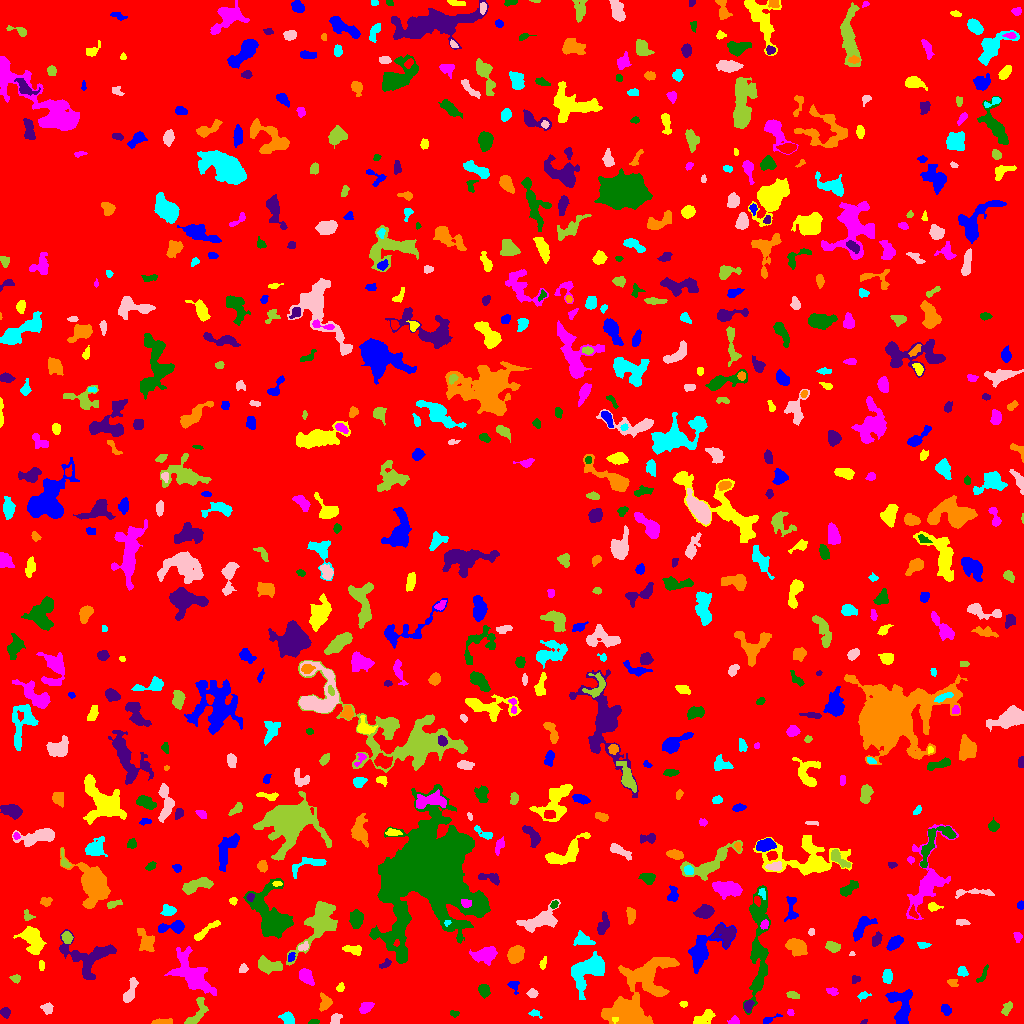

Values plotted in this chart, from the file beside it:
ID, X, Y, A, B, theta, total_flux, mu_max, mu_median, mu_mean, R_fwhm, R_e, R10, R90, x_start, x_end, y_start, y_end, area, greylevel
0, 508.8, 512.7, 299.4, 296.8, -0.5866, 1930203, 15.0, 2.0, 2.292, 42.39, 243.6, 94.19, 388.4, 0, 1023, 0, 1023, 842155, 2.292
1, 901, 17.02, 10.49, 5.551, -1.489, 2791, 13.0, 5.0, 5.549, 7.225, 7.269, 2.821, 11.18, 885, 912, 0, 34, 503, 9.549
2, 614.9, 4.026, 1.472, 1.275, -0.1666, 78.0, 5.0, 2.0, 2.108, 2.034, 1.596, 0.5642, 2.764, 612, 618, 0, 6, 37, 16.11
3, 734.1, 2.148, 2.333, 1.861, 0.1912, 216.0, 7.0, 2.0, 2.805, 2.985, 2.394, 0.9772, 3.868, 727, 739, 0, 8, 77, 8.805
4, 313.5, 1.746, 2.555, 1.17, 0.2348, 59.0, 3.0, 1.0, 1.157, 2.326, 2.111, 0.7979, 3.338, 308, 319, 0, 4, 51, 7.157
5, 863.7, 1.438, 1.63, 0.9829, 0.5115, 64.0, 5.0, 2.0, 2.133, 2.034, 1.596, 0.5642, 2.459, 860, 867, 0, 4, 30, 9.133
6, 161.4, 1.294, 4.759, 1.176, 0.02218, 381.0, 10.0, 3.0, 3.629, 3.29, 2.821, 1.128, 4.583, 151, 172, 0, 5, 105, 9.629
7, 288, 5.112, 2.997, 2.356, -0.9308, 491.0, 9.0, 3.0, 3.41, 4.068, 3.432, 1.262, 5.232, 278, 294, 0, 12, 144, 9.41
8, 335.7, 5.166, 2.901, 2.083, 1.015, 235.0, 6.0, 2.0, 2.26, 3.742, 2.932, 1.128, 4.583, 330, 342, 0, 10, 104, 8.26
9, 1007, 14.72, 3.311, 1.711, 1.151, 253.0, 7.0, 2.0, 2.3, 2.646, 2.821, 0.9772, 4.652, 1001, 1012, 8, 22, 110, 8.3
10, 68.05, 3.507, 3.86, 2.819, 0.2671, 890.0, 12.0, 4.0, 4.759, 4.983, 3.827, 1.493, 6.077, 58, 78, 0, 14, 187, 10.76
11, 768.5, 3.776, 4.556, 1.271, 0.3638, 147.0, 5.0, 1.0, 1.729, 2.764, 2.394, 0.7979, 4.107, 763, 782, 0, 10, 85, 7.729
12, 703.8, 5.591, 5.985, 2.522, 0.5257, 718.0, 8.0, 3.0, 3.403, 5.585, 4.37, 1.693, 6.933, 693, 715, 0, 14, 211, 8.403
13, 790, 10.86, 1.649, 1.406, -0.7827, 71.0, 4.0, 1.0, 1.614, 2.523, 1.871, 0.5642, 3.141, 787, 794, 8, 14, 44, 7.614
14, 453.7, 9.861, 2.144, 1.458, -0.225, 108.0, 4.0, 2.0, 1.964, 3.038, 2.111, 0.7979, 3.568, 450, 459, 6, 13, 55, 8.964
15, 5.452, 11.11, 2.422, 2.125, -1.328, 347.0, 7.0, 3.5, 3.691, 3.868, 2.932, 1.128, 4.549, 0, 10, 5, 16, 94, 8.691
16, 325.2, 20.71, 3.875, 2.802, 1.353, 677.0, 9.0, 4.0, 4.179, 4.72, 3.909, 1.596, 6.18, 319, 332, 12, 31, 162, 9.179
17, 534.5, 10.11, 2.798, 1.476, -0.116, 157.0, 5.0, 2.0, 2.243, 2.877, 2.326, 0.9772, 3.785, 528, 542, 5, 14, 70, 8.243
18, 47.18, 14.9, 2.436, 2.329, -0.788, 271.0, 7.0, 2.0, 2.464, 3.29, 2.985, 1.128, 4.618, 40, 53, 9, 21, 110, 8.464
19, 195.6, 8.516, 9.269, 3.269, 1.064, 547.0, 6.0, 2.0, 2.104, 5.232, 4.334, 1.693, 7.136, 184, 208, 0, 26, 260, 8.104
20, 243.4, 28.77, 6.575, 4.66, 1.318, 3048, 12.0, 6.0, 6.096, 9.027, 7.047, 2.877, 11.03, 233, 255, 13, 42, 500, 10.1
21, 946.4, 13.5, 2.779, 1.997, -1.08, 439.0, 10.0, 4.0, 4.347, 3.7, 2.932, 1.128, 4.754, 941, 951, 8, 19, 101, 9.347
22, 683.5, 19.39, 1.844, 1.434, 0.0, 66.0, 3.0, 1.0, 1.404, 2.523, 2.111, 0.7979, 3.338, 679, 687, 16, 22, 47, 7.404
23, 365.8, 16.07, 3.319, 2.236, 0.5881, 458.0, 8.0, 3.0, 3.343, 4.26, 3.385, 1.262, 5.47, 359, 374, 10, 21, 137, 9.343
24, 758.9, 76.45, 32.5, 4.736, 1.532, 4458, 10.0, 4.0, 3.817, 10.63, 11.38, 4.334, 17.28, 743, 770, 9, 138, 1168, 7.817
25, 748.4, 17.45, 2.845, 2.092, 1.251, 402.0, 8.0, 4.0, 4.061, 4.184, 3.09, 1.262, 4.787, 744, 754, 11, 23, 99, 11.06
26, 629.1, 10.09, 8.713, 5.458, -0.175, 6303, 28.0, 5.0, 7.622, 7.203, 7.247, 2.821, 13.07, 602, 651, 0, 29, 827, 14.62
27, 863.1, 28.02, 2.99, 1.686, 0.2232, 204.0, 5.0, 3.0, 2.72, 3.568, 2.706, 1.128, 4.222, 857, 871, 22, 32, 75, 7.72
28, 532.6, 29.68, 2.165, 1.819, -0.1279, 198.0, 6.0, 2.0, 2.329, 3.338, 2.459, 0.9772, 4.029, 526, 538, 26, 35, 85, 8.329
29, 792.7, 28.15, 3.358, 1.661, -0.2265, 295.0, 6.0, 3.0, 3.391, 4.549, 3.09, 1.128, 4.618, 786, 799, 25, 32, 87, 8.391
30, 378, 37.31, 8.876, 4.419, 0.0579, 1540, 10.0, 3.0, 3.362, 6.555, 5.698, 2.257, 9.441, 363, 403, 26, 47, 458, 9.362
31, 513.4, 38.23, 3.035, 2.346, -1.101, 175.0, 5.0, 2.0, 1.804, 2.821, 2.877, 1.128, 4.583, 507, 519, 29, 42, 97, 8.804
32, 340.3, 35.87, 2.233, 1.705, 1.026, 277.0, 8.0, 4.0, 4.328, 3.523, 2.459, 0.9772, 3.868, 336, 344, 32, 41, 64, 9.328
33, 832, 32.31, 2.685, 1.726, -0.3331, 209.0, 6.0, 3.0, 2.58, 3.656, 2.706, 0.9772, 4.146, 826, 838, 28, 36, 81, 8.58
34, 484.1, 33.11, 3.17, 2.467, -1.409, 590.0, 9.0, 4.0, 4.338, 4.406, 3.613, 1.382, 5.614, 478, 490, 25, 39, 136, 9.338
35, 855.3, 43.92, 2.4, 1.908, 0.4028, 74.0, 2.0, 1.0, 1.156, 4.222, 2.394, 0.9772, 3.909, 852, 860, 40, 48, 64, 7.156
36, 952.2, 41.0, 2.64, 1.829, -0.1904, 95.0, 3.0, 1.0, 1.25, 2.877, 2.585, 0.9772, 4.146, 947, 958, 37, 44, 76, 7.25
37, 887.4, 46.95, 2.911, 2.178, 1.559, 429.0, 9.0, 3.0, 3.275, 3.613, 3.241, 1.262, 5.171, 882, 892, 40, 54, 131, 9.275
38, 129.7, 31.13, 6.819, 2.382, 1.213, 1032, 12.0, 4.0, 4.845, 4.442, 4.37, 1.693, 7.247, 123, 138, 21, 46, 213, 8.845
39, 15.41, 45.49, 2.42, 1.589, -0.07984, 108.0, 4.0, 1.0, 1.459, 3.241, 2.326, 0.7979, 3.785, 9, 20, 40, 49, 74, 7.459
40, 329.4, 57.39, 2.851, 1.595, -1.49, 176.0, 4.0, 2.0, 2.146, 4.184, 2.764, 1.128, 4.222, 326, 333, 51, 63, 82, 8.146
41, 701.9, 74.53, 11.29, 5.992, 0.9008, 3242, 14.0, 4.0, 5.332, 7.356, 7.356, 2.877, 12.15, 688, 736, 50, 101, 608, 9.332
42, 41.52, 57.93, 2.603, 1.333, -1.555, 127.0, 4.0, 2.0, 2.19, 3.568, 2.394, 0.9772, 3.742, 39, 44, 53, 63, 58, 8.19
43, 305.8, 47.23, 4.071, 2.751, -0.8703, 889.0, 9.0, 4.0, 4.536, 5.47, 4.26, 1.693, 6.628, 299, 314, 38, 55, 196, 9.536
44, 982.5, 48.31, 5.861, 1.608, 1.048, 134.0, 3.0, 1.0, 1.411, 3.523, 3.141, 1.262, 4.983, 976, 988, 41, 59, 95, 7.411
45, 385.9, 59.83, 2.814, 1.499, 0.5613, 104.0, 3.0, 1.0, 1.316, 3.141, 2.523, 0.9772, 4.068, 379, 391, 55, 65, 79, 7.316
46, 647.1, 46.34, 14.14, 9.857, 0.6153, 5361, 13.0, 4.0, 4.438, 9.441, 10.26, 3.868, 16.38, 601, 679, 0, 66, 1208, 9.438
47, 962.5, 51.51, 2.558, 2.39, -0.5525, 279.0, 6.0, 3.0, 2.968, 4.222, 3.038, 1.128, 4.787, 957, 968, 47, 57, 94, 7.968
48, 243.2, 55.4, 2.242, 2.009, 1.006, 124.0, 5.0, 1.0, 1.722, 1.871, 2.585, 0.7979, 4.26, 239, 248, 51, 60, 72, 8.722
49, 269.4, 58.02, 6.699, 3.235, -0.23, 838.0, 6.0, 3.0, 2.87, 7.548, 5.441, 2.185, 8.215, 258, 282, 49, 68, 292, 8.87
50, 430.9, 58.55, 4.234, 2.469, -0.7811, 520.0, 8.0, 2.0, 2.524, 4.652, 3.613, 1.382, 5.944, 418, 438, 51, 70, 206, 8.524
51, 290.8, 66.22, 2.447, 1.705, 1.043, 220.0, 7.0, 3.0, 3.492, 2.821, 2.459, 0.9772, 3.989, 288, 295, 62, 71, 63, 11.49
52, 543, 60.34, 3.296, 1.486, 1.265, 177.0, 4.0, 3.0, 2.458, 4.297, 2.821, 1.128, 4.184, 539, 546, 54, 67, 72, 7.458
53, 192.8, 48.51, 13.12, 6.304, -0.8213, 3391, 9.0, 4.0, 3.853, 10.16, 9.045, 3.568, 14.35, 164, 216, 28, 77, 880, 8.853
54, 401.4, 68.55, 3.362, 1.846, -1.569, 437.0, 8.0, 3.0, 3.8, 4.222, 3.192, 1.262, 4.983, 397, 406, 61, 76, 115, 12.8
55, 87.4, 66.42, 14.56, 9.733, -0.09304, 2516, 9.0, 3.0, 3.145, 7.506, 8.722, 3.478, 13.79, 59, 116, 44, 94, 800, 8.145
56, 795.2, 77.33, 5.374, 3.464, -0.5818, 613.0, 9.0, 2.0, 2.071, 2.877, 4.754, 1.693, 7.878, 785, 807, 67, 85, 296, 8.071
57, 588.9, 53.6, 10.25, 5.856, 0.7215, 3762, 14.0, 4.0, 5.104, 8.704, 7.899, 3.09, 12.79, 571, 604, 24, 72, 737, 10.1
58, 851.7, 69.39, 1.437, 1.056, 0.2314, 69.0, 5.0, 2.5, 2.654, 2.034, 1.493, 0.5642, 2.394, 849, 855, 68, 72, 26, 8.654
59, 833.1, 76.49, 3.224, 2.388, -0.3584, 590.0, 10.0, 4.0, 4.275, 4.107, 3.432, 1.382, 5.642, 825, 840, 71, 82, 138, 9.275
... 695 more rows
